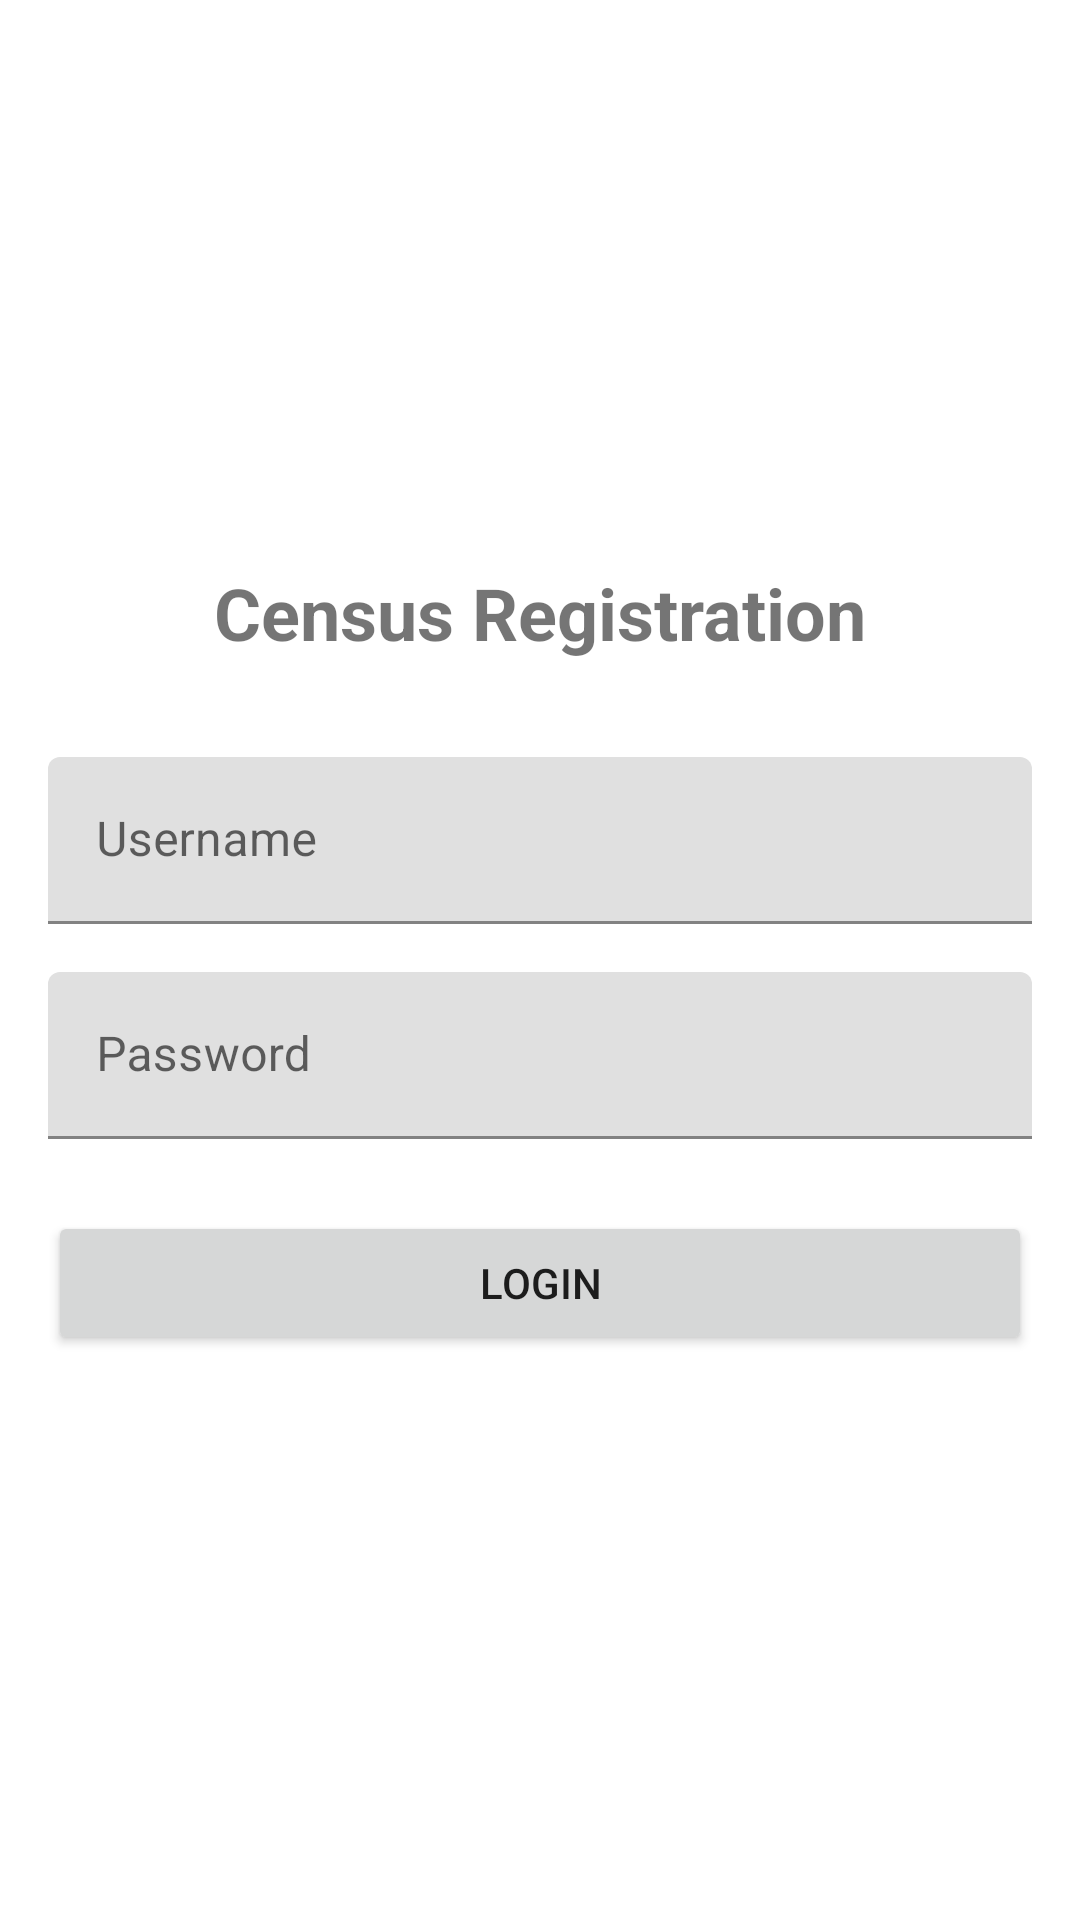

Reconstruct the res/layout file that produces this screen, plus the resources it refers to.
<!-- AndroidManifest.xml: application theme Theme.CensusApp -->
<!-- res/layout/activity_login.xml -->
<?xml version="1.0" encoding="utf-8"?>
<LinearLayout xmlns:android="http://schemas.android.com/apk/res/android"
    android:layout_width="match_parent"
    android:layout_height="match_parent"
    android:orientation="vertical"
    android:padding="16dp"
    android:gravity="center">

    <TextView
        android:layout_width="wrap_content"
        android:layout_height="wrap_content"
        android:text="@string/app_name"
        android:textSize="24sp"
        android:textStyle="bold"
        android:layout_marginBottom="32dp"/>

    <com.google.android.material.textfield.TextInputLayout
        android:layout_width="match_parent"
        android:layout_height="wrap_content"
        android:layout_marginBottom="16dp">

        <EditText
            android:id="@+id/etUsername"
            android:layout_width="match_parent"
            android:layout_height="wrap_content"
            android:hint="@string/username"
            android:inputType="textEmailAddress"/>
    </com.google.android.material.textfield.TextInputLayout>

    <com.google.android.material.textfield.TextInputLayout
        android:layout_width="match_parent"
        android:layout_height="wrap_content"
        android:layout_marginBottom="24dp">

        <EditText
            android:id="@+id/etPassword"
            android:layout_width="match_parent"
            android:layout_height="wrap_content"
            android:hint="@string/password"
            android:inputType="textPassword"/>
    </com.google.android.material.textfield.TextInputLayout>

    <Button
        android:id="@+id/btnLogin"
        android:layout_width="match_parent"
        android:layout_height="wrap_content"
        android:text="@string/login"/>

</LinearLayout>
<!-- resources referenced by this layout -->
<resources>
  <string name="app_name">Census Registration</string>
  <string name="login">Login</string>
  <string name="password">Password</string>
  <string name="username">Username</string>
  <style name="Theme.CensusApp" parent="Theme.MaterialComponents.DayNight.DarkActionBar">
          <item name="colorPrimary">@color/purple_500</item>
          <item name="colorPrimaryVariant">@color/purple_700</item>
          <item name="colorOnPrimary">@color/white</item>
          <item name="colorSecondary">@color/teal_200</item>
          <item name="colorSecondaryVariant">@color/teal_700</item>
          <item name="colorOnSecondary">@color/black</item>
          <item name="android:statusBarColor">?attr/colorPrimaryVariant</item>
      </style>
  <!-- not gathered from this repository: default colours our renderer supplied (Android Studio template values) -->
  <color name="purple_500">#FF6200EE</color>
  <color name="purple_700">#FF3700B3</color>
  <color name="teal_200">#FF03DAC5</color>
  <color name="teal_700">#FF018786</color>
  <color name="black">#FF000000</color>
  <color name="white">#FFFFFFFF</color>
</resources>
